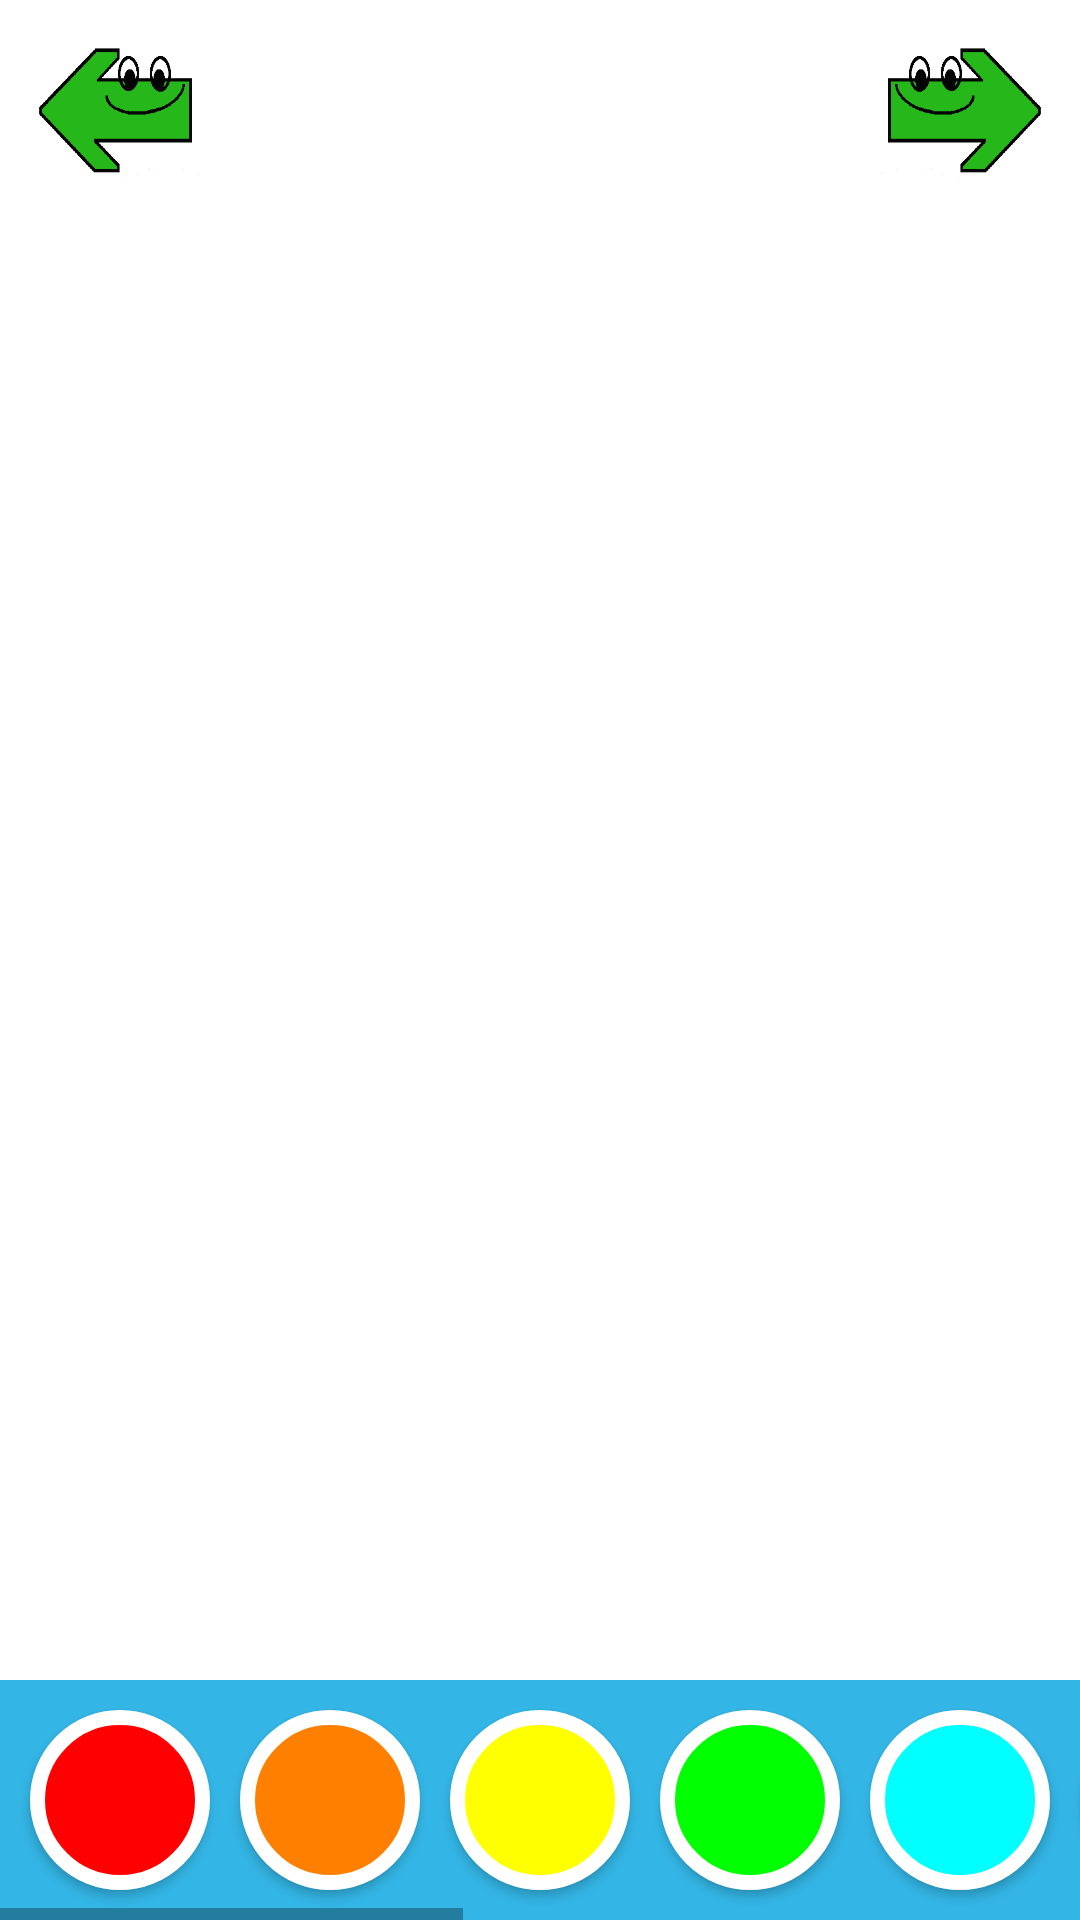

Produce the Android XML layout that renders to this screen, including the resource entries it uses.
<!-- AndroidManifest.xml: application theme AppTheme -->
<!-- res/layout/activity_main.xml -->
<?xml version="1.0" encoding="utf-8"?>
<RelativeLayout
    xmlns:android="http://schemas.android.com/apk/res/android"
    xmlns:app="http://schemas.android.com/apk/res-auto"
    xmlns:tools="http://schemas.android.com/tools"
    android:id="@+id/activity_main"
    android:layout_width="match_parent"
    android:layout_height="match_parent"
    tools:context=".MainActivity">

    <ImageView
        android:id="@+id/pictureView"
        android:layout_width="match_parent"
        android:layout_height="match_parent"
        android:layout_above="@id/colorPicker"
        android:layout_alignParentTop="true"
        android:adjustViewBounds="true"
        android:background="@android:color/white" />

    <Button
        android:id="@+id/button_next"
        android:layout_width="60dp"
        android:layout_height="50dp"
        android:layout_alignParentTop="true"
        android:layout_alignParentRight="true"
        android:layout_marginTop="10dp"
        android:layout_marginRight="10dp"
        android:onClick="onNextPicture"
        android:background="@drawable/left_1" />

    <Button
        android:id="@+id/button_prev"
        android:layout_width="60dp"
        android:layout_height="50dp"
        android:layout_alignParentTop="true"
        android:layout_alignParentLeft="true"
        android:layout_marginTop="10dp"
        android:layout_marginLeft="10dp"
        android:onClick="onPrevPicture"
        android:background="@drawable/right_1" />

    <Button
        android:id="@+id/button_make_list"
        android:layout_width="wrap_content"
        android:layout_height="wrap_content"
        android:layout_alignParentTop="true"
        android:layout_alignParentRight="true"
        android:layout_marginTop="150dp"
        android:layout_marginRight="50dp"
        android:onClick="onMakeList"
        android:visibility="invisible"
        android:text="List"/>

    <ScrollView
        android:id="@+id/colorPicker"
        android:layout_height="wrap_content"
        android:layout_width="800dp"
        android:layout_alignParentBottom="true">

        <HorizontalScrollView
            android:layout_width="match_parent"
            android:layout_height="match_parent">

        <RelativeLayout
            android:layout_height="match_parent"
            android:layout_width="match_parent"
            android:background="@android:color/holo_blue_light">

            <Button
                android:id="@+id/red_color"
                android:layout_height="60dp"
                android:layout_width="60dp"
                android:background="@drawable/red_button"
                android:layout_marginTop="10dp"
                android:layout_marginLeft="10dp"
                android:layout_marginBottom="10dp"
                android:onClick="onColorPickerClick"
                android:tag="FF0000"
                />
            <Button
                android:id="@+id/orange_color"
                android:layout_height="60dp"
                android:layout_width="60dp"
                android:background="@drawable/orange_button"
                android:layout_marginTop="10dp"
                android:layout_marginLeft="10dp"
                android:layout_toRightOf="@id/red_color"
                android:onClick="onColorPickerClick"
                android:tag="FF8000"
                />
            <Button
                android:id="@+id/yellow_color"
                android:layout_height="60dp"
                android:layout_width="60dp"
                android:background="@drawable/yellow_button"
                android:layout_marginTop="10dp"
                android:layout_marginLeft="10dp"
                android:layout_toRightOf="@id/orange_color"
                android:onClick="onColorPickerClick"
                android:tag="FFFF00"
                />
            <Button
                android:id="@+id/green_color"
                android:layout_height="60dp"
                android:layout_width="60dp"
                android:background="@drawable/green_button"
                android:layout_marginTop="10dp"
                android:layout_marginLeft="10dp"
                android:layout_toRightOf="@id/yellow_color"
                android:onClick="onColorPickerClick"
                android:tag="00FF00"
                />
            <Button
                android:id="@+id/cian_color"
                android:layout_height="60dp"
                android:layout_width="60dp"
                android:background="@drawable/cian_button"
                android:layout_marginTop="10dp"
                android:layout_marginLeft="10dp"
                android:layout_toRightOf="@id/green_color"
                android:onClick="onColorPickerClick"
                android:tag="00FFFF"
                />
            <Button
                android:id="@+id/blue_color"
                android:layout_height="60dp"
                android:layout_width="60dp"
                android:background="@drawable/blue_button"
                android:layout_marginTop="10dp"
                android:layout_marginLeft="10dp"
                android:layout_toRightOf="@id/cian_color"
                android:onClick="onColorPickerClick"
                android:tag="0000FF"
                />
            <Button
                android:id="@+id/violet_color"
                android:layout_height="60dp"
                android:layout_width="60dp"
                android:background="@drawable/violet_button"
                android:layout_marginTop="10dp"
                android:layout_marginLeft="10dp"
                android:layout_toRightOf="@id/blue_color"
                android:onClick="onColorPickerClick"
                android:tag="8000FF"
                />
            <Button
                android:id="@+id/magenta_color"
                android:layout_height="60dp"
                android:layout_width="60dp"
                android:background="@drawable/magenta_button"
                android:layout_marginTop="10dp"
                android:layout_marginLeft="10dp"
                android:layout_toRightOf="@id/violet_color"
                android:onClick="onColorPickerClick"
                android:tag="FF00FF"
                />
            <Button
                android:id="@+id/brown_color"
                android:layout_height="60dp"
                android:layout_width="60dp"
                android:background="@drawable/brown_button"
                android:layout_marginTop="10dp"
                android:layout_marginLeft="10dp"
                android:layout_toRightOf="@id/magenta_color"
                android:onClick="onColorPickerClick"
                android:tag="964B00"
                />
            <Button
                android:id="@+id/white_color"
                android:layout_height="60dp"
                android:layout_width="60dp"
                android:background="@drawable/white_button"
                android:layout_marginTop="10dp"
                android:layout_marginLeft="10dp"
                android:layout_toRightOf="@id/brown_color"
                android:onClick="onColorPickerClick"
                android:tag="FFFFFF"
                />
            <Button
                android:id="@+id/grey_color"
                android:layout_height="60dp"
                android:layout_width="60dp"
                android:background="@drawable/grey_button"
                android:layout_marginTop="10dp"
                android:layout_marginLeft="10dp"
                android:layout_toRightOf="@id/white_color"
                android:onClick="onColorPickerClick"
                android:tag="808080"
                />
            <Button
                android:id="@+id/black_color"
                android:layout_height="60dp"
                android:layout_width="60dp"
                android:background="@drawable/black_button"
                android:layout_marginTop="10dp"
                android:layout_marginLeft="10dp"
                android:layout_toRightOf="@id/grey_color"
                android:onClick="onColorPickerClick"
                android:tag="000000"
                />

        </RelativeLayout>
        </HorizontalScrollView>
    </ScrollView>

</RelativeLayout>
<!-- resources referenced by this layout -->
<resources>
  <!-- drawable blue_button (drawable) -->
  <?xml version="1.0" encoding="utf-8"?>
  <selector xmlns:android="http://schemas.android.com/apk/res/android">
      <item android:state_activated="false">
          <shape android:shape="oval">
              <stroke android:color="#FFFFFF" android:width="5dp" />
              <solid android:color="#0000FF"/>
          </shape>
      </item>
      <item android:state_activated="true">
          <shape android:shape="oval">
              <stroke android:color="#808080" android:width="5dp" />
              <solid android:color="#0000B8"/>
          </shape>
      </item>
  </selector>
  <!-- drawable cian_button (drawable) -->
  <?xml version="1.0" encoding="utf-8"?>
  <selector xmlns:android="http://schemas.android.com/apk/res/android">
      <item android:state_activated="false">
          <shape android:shape="oval">
              <stroke android:color="#FFFFFF" android:width="5dp" />
              <solid android:color="#00FFFF"/>
          </shape>
      </item>
      <item android:state_activated="true">
          <shape android:shape="oval">
              <stroke android:color="#808080" android:width="5dp" />
              <solid android:color="#00B8B8"/>
          </shape>
      </item>
  </selector>
  <!-- drawable green_button (drawable) -->
  <?xml version="1.0" encoding="utf-8"?>
  <selector xmlns:android="http://schemas.android.com/apk/res/android">
      <item android:state_activated="false">
          <shape android:shape="oval">
              <stroke android:color="#FFFFFF" android:width="5dp" />
              <solid android:color="#00FF00"/>
          </shape>
      </item>
      <item android:state_activated="true">
          <shape android:shape="oval">
              <stroke android:color="#808080" android:width="5dp" />
              <solid android:color="#00B800"/>
          </shape>
      </item>
  </selector>
  <!-- drawable grey_button (drawable) -->
  <?xml version="1.0" encoding="utf-8"?>
  <selector xmlns:android="http://schemas.android.com/apk/res/android">
      <item android:state_activated="false">
          <shape android:shape="oval">
              <stroke android:color="#FFFFFF" android:width="5dp" />
              <solid android:color="#808080"/>
          </shape>
      </item>
      <item android:state_activated="true">
          <shape android:shape="oval">
              <stroke android:color="#808080" android:width="5dp" />
              <solid android:color="#606060"/>
          </shape>
      </item>
  </selector>
  <!-- drawable red_button (drawable) -->
  <?xml version="1.0" encoding="utf-8"?>
  <selector xmlns:android="http://schemas.android.com/apk/res/android">
      <item android:state_activated="false">
          <shape android:shape="oval">
              <stroke android:color="#FFFFFF" android:width="5dp" />
              <solid android:color="#FF0000"/>
          </shape>
      </item>
      <item android:state_activated="true">
          <shape android:shape="oval">
              <stroke android:color="#808080" android:width="5dp" />
              <solid android:color="#B80000"/>
          </shape>
      </item>
  </selector>
  <!-- drawable white_button (drawable) -->
  <?xml version="1.0" encoding="utf-8"?>
  <selector xmlns:android="http://schemas.android.com/apk/res/android">
      <item android:state_activated="false">
          <shape android:shape="oval">
              <stroke android:color="#FFFFFF" android:width="5dp" />
              <solid android:color="#FFFFFF"/>
          </shape>
      </item>
      <item android:state_activated="true">
          <shape android:shape="oval">
              <stroke android:color="#808080" android:width="5dp" />
              <solid android:color="#B8B8B8"/>
          </shape>
      </item>
  </selector>
  <style name="AppTheme" parent="Theme.AppCompat.Light.DarkActionBar">
          
          <item name="colorPrimary">@color/colorPrimary</item>
          <item name="colorPrimaryDark">@color/colorPrimaryDark</item>
          <item name="colorAccent">@color/colorAccent</item>
      </style>
  <!-- not gathered from this repository: default colours our renderer supplied (Android Studio template values) -->
  <color name="colorPrimary">#FF6200EE</color>
  <color name="colorPrimaryDark">#FF3700B3</color>
  <color name="colorAccent">#FF03DAC5</color>
</resources>
